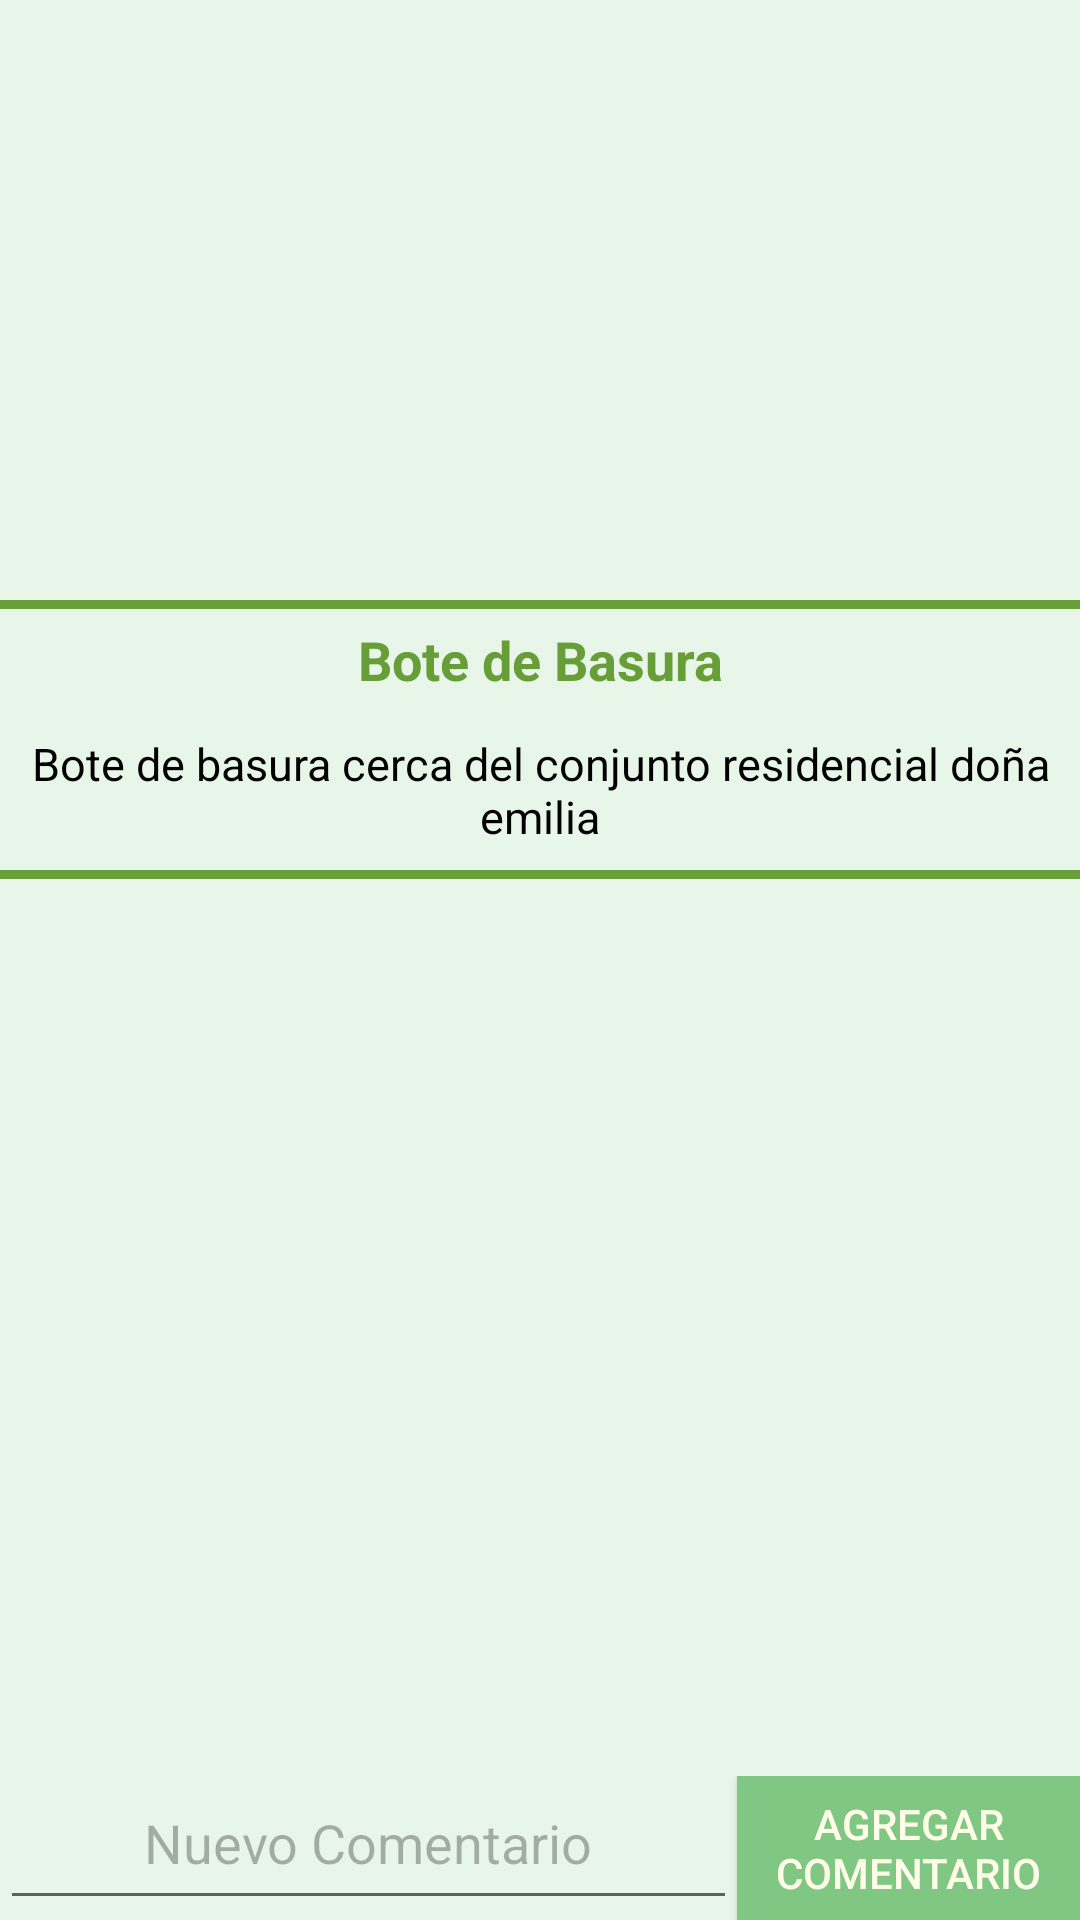

Layout XML and referenced resources for this Android screen:
<!-- AndroidManifest.xml: application theme AppTheme -->
<!-- res/layout/ver_evento_up.xml -->
<?xml version="1.0" encoding="utf-8"?>
<LinearLayout xmlns:android="http://schemas.android.com/apk/res/android"
    xmlns:tools="http://schemas.android.com/tools"
    android:fitsSystemWindows="false"
    android:orientation="vertical"
    android:layout_width="match_parent"
    android:layout_height="wrap_content"
    tools:context=".Mapa"
    android:id="@+id/layoutConfirmaExitTest"
    android:background="@drawable/fondo"
    android:weightSum="1">



    <LinearLayout
        android:orientation="vertical"
        android:layout_width="match_parent"
        android:layout_height="290dp"
        android:layout_gravity="center_horizontal"
        android:weightSum="1">

        <ImageView
            android:layout_width="match_parent"
            android:layout_height="200dp"
            android:id="@+id/imageViewver"
            android:padding="10dp" />

        <FrameLayout
            android:layout_width="match_parent"
            android:layout_height="3dp"
            android:background="@color/md_light_green_700"></FrameLayout>

        <LinearLayout
            android:orientation="vertical"
            android:layout_width="match_parent"
            android:layout_height="match_parent">



            <TextView
                android:layout_width="match_parent"
                android:layout_height="wrap_content"
                android:text="Bote de Basura"
                android:id="@+id/categoria_evento_up"
                android:layout_gravity="center_horizontal"
                android:layout_weight="0.4"
                android:gravity="center_vertical|center_horizontal"
                android:fontFamily="Calibri"
                android:textColor="#ff689e38"
                android:textIsSelectable="false"
                android:textSize="18dp"
                android:textStyle="bold" />
            <TextView
                android:layout_width="match_parent"
                android:layout_height="wrap_content"
                android:text="Bote de basura cerca del conjunto residencial doña emilia"
                android:id="@+id/titulo_Evento_up"
                android:layout_gravity="center_horizontal"
                android:layout_weight="0.6"
                android:gravity="center_vertical|center_horizontal"
                android:fontFamily="Verdana"
                android:textColor="#000000"
                android:textSize="15dp" />

        </LinearLayout>
    </LinearLayout>

    <FrameLayout
        android:layout_width="match_parent"
        android:layout_height="3dp"
        android:background="@color/md_light_green_700"></FrameLayout>

    <LinearLayout
        android:orientation="vertical"
        android:layout_width="match_parent"
        android:layout_height="match_parent"
        android:layout_gravity="center_horizontal"
        android:weightSum="1">


        <ScrollView
            android:layout_width="match_parent"
            android:layout_height="match_parent"
            android:id="@+id/scrollView"
            android:layout_gravity="center_horizontal"
            android:layout_weight="0.8">

            <LinearLayout
                android:orientation="vertical"
                android:layout_width="match_parent"
                android:layout_height="match_parent"
                android:id="@+id/comentarioNu"></LinearLayout>
        </ScrollView>

        <LinearLayout
            android:orientation="horizontal"
            android:layout_width="match_parent"
            android:layout_height="60dp"
            android:weightSum="1"
            android:layout_weight="0.2">

            <EditText
                android:layout_width="wrap_content"
                android:layout_height="match_parent"
                android:id="@+id/comenta"
                android:inputType="textPersonName"
                android:gravity="center_horizontal"
                android:ems="9"
                android:layout_gravity="center"
                android:hint="Nuevo Comentario"
                android:textColorHint="@color/md_disabled_hint_text"
                android:layout_centerHorizontal="true"
                android:elegantTextHeight="false"
                android:singleLine="false"
                android:nextFocusDown="@id/comenta"
                android:nextFocusUp="@id/comenta"
                android:layout_weight="0.8" />

            <Button
                android:layout_width="100dp"
                android:layout_height="match_parent"
                android:text="Agregar Comentario"
                android:id="@+id/addComent"
                android:background="#81c784"
                android:textColor="#fffde7"
                android:layout_weight="0.2" />
        </LinearLayout>

    </LinearLayout>


</LinearLayout>
<!-- resources referenced by this layout -->
<resources>
  <color name="md_disabled_hint_text">#4c000000</color>
  <color name="md_light_green_700">#689f38</color>
  <!-- drawable fondo (drawable) -->
  <?xml version="1.0" encoding="utf-8"?>
  <shape
  
      xmlns:android="http://schemas.android.com/apk/res/android"
      android:shape="rectangle" >
      <solid android:color="@color/md_green_50"/>
  
  
  </shape>
  <style name="AppTheme" parent="Theme.AppCompat.Light.DarkActionBar">
          
      </style>
  <color name="md_green_50">#e8f5e9</color>
</resources>
